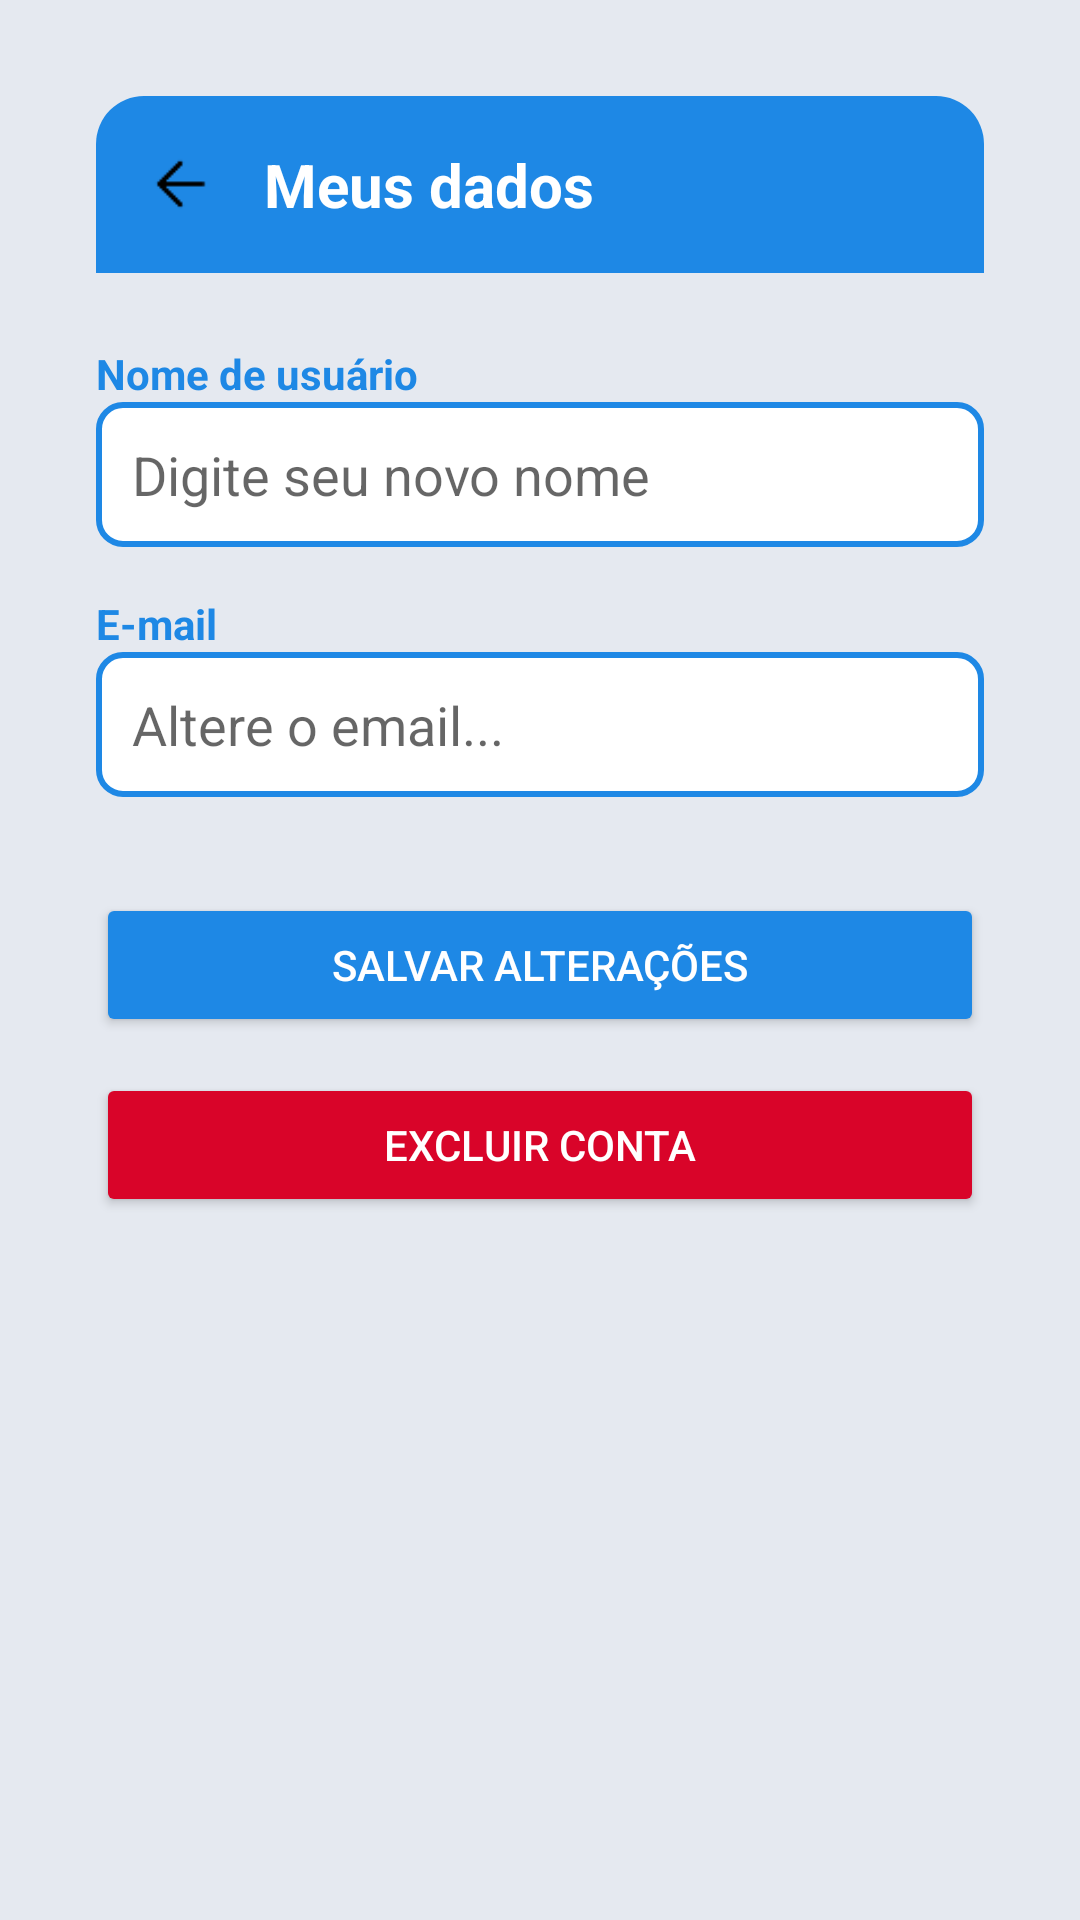

Write the Android layout XML for this screen, with the resource values it uses.
<!-- AndroidManifest.xml: application theme Theme.TesteSmartStock -->
<!-- res/layout/activity_meusdados.xml -->
<?xml version="1.0" encoding="utf-8"?>
<ScrollView xmlns:android="http://schemas.android.com/apk/res/android"
    android:layout_width="match_parent"
    android:layout_height="match_parent"
    android:background="#E5E9F0">

    <LinearLayout
        android:layout_width="match_parent"
        android:layout_height="wrap_content"
        android:orientation="vertical"
        android:padding="16dp"
        android:layout_margin="16dp"
        android:background="@drawable/rounded_white_bg"
        android:elevation="4dp">

        
        <LinearLayout
            android:layout_width="match_parent"
            android:layout_height="wrap_content"
            android:orientation="horizontal"
            android:padding="16dp"
            android:background="@drawable/rounded_top_blue_bg"
            android:gravity="center_vertical">

            <ImageView
                android:id="@+id/btnVoltar"
                android:layout_width="24dp"
                android:layout_height="24dp"
                android:src="@drawable/ic_seta_voltar"
                android:contentDescription="Voltar"/>

            <TextView
                android:layout_width="wrap_content"
                android:layout_height="wrap_content"
                android:text="Meus dados"
                android:textSize="20sp"
                android:textStyle="bold"
                android:textColor="#FFFFFF"
                android:layout_marginStart="16dp"/>
        </LinearLayout>

        
        <TextView
            android:layout_width="wrap_content"
            android:layout_height="wrap_content"
            android:text="Nome de usuário"
            android:textColor="#1E88E5"
            android:textStyle="bold"
            android:layout_marginTop="24dp"/>

        <EditText
            android:id="@+id/editTextUsername"
            android:layout_width="match_parent"
            android:layout_height="wrap_content"
            android:hint="Digite seu novo nome"
            android:background="@drawable/edittext_blue_background"
            android:padding="12dp"/>

        
        <TextView
            android:layout_width="wrap_content"
            android:layout_height="wrap_content"
            android:text="E-mail"
            android:textColor="#1E88E5"
            android:textStyle="bold"
            android:layout_marginTop="16dp"/>

        <EditText
            android:id="@+id/editTextEmail"
            android:layout_width="match_parent"
            android:layout_height="wrap_content"
            android:hint="Altere o email..."
            android:enabled="false"
            android:background="@drawable/edittext_blue_background"
            android:padding="12dp"/>

        
        <Button
            android:id="@+id/btnSalvarAlteracoes"
            android:layout_width="match_parent"
            android:layout_height="wrap_content"
            android:text="Salvar alterações"
            android:textColor="#FFFFFF"
            android:layout_marginTop="32dp"
            android:backgroundTint="#1E88E5"/>

        
        <Button
            android:id="@+id/btnExcluirConta"
            android:layout_width="match_parent"
            android:layout_height="wrap_content"
            android:text="Excluir conta"
            android:textColor="#FFFFFF"
            android:layout_marginTop="12dp"
            android:backgroundTint="#D90429"/>

    </LinearLayout>

</ScrollView>
<!-- resources referenced by this layout -->
<resources>
  <!-- drawable edittext_blue_background (drawable) -->
  <shape xmlns:android="http://schemas.android.com/apk/res/android" android:shape="rectangle">
      <solid android:color="#FFFFFF" />
      <stroke android:width="2dp" android:color="#1E88E5"/>
      <corners android:radius="8dp"/>
      <padding android:left="12dp" android:top="12dp" android:right="12dp" android:bottom="12dp"/>
  </shape>
  <!-- drawable ic_seta_voltar: png bitmap (drawable, 266 bytes) -->
  <!-- drawable rounded_top_blue_bg (drawable) -->
  <shape xmlns:android="http://schemas.android.com/apk/res/android" android:shape="rectangle">
      <solid android:color="#1E88E5"/>
      <corners android:topLeftRadius="16dp" android:topRightRadius="16dp" />
  </shape>
  <style name="Theme.TesteSmartStock" parent="Theme.MaterialComponents.DayNight.NoActionBar">
          
          <item name="colorPrimary">@color/amarelo</item>
          <item name="colorPrimaryVariant">@color/amarelo_escuro</item>
          <item name="colorOnPrimary">@color/preto</item>
  
          
          <item name="android:colorBackground">@color/branco</item>
  
          
          <item name="colorSecondary">@color/amarelo</item>
          <item name="colorOnSecondary">@color/preto</item>
      </style>
  <color name="amarelo">#FFD600</color>
  <color name="amarelo_escuro">#FFC400</color>
  <color name="preto">#000000</color>
  <color name="branco">#FFFFFF</color>
</resources>
